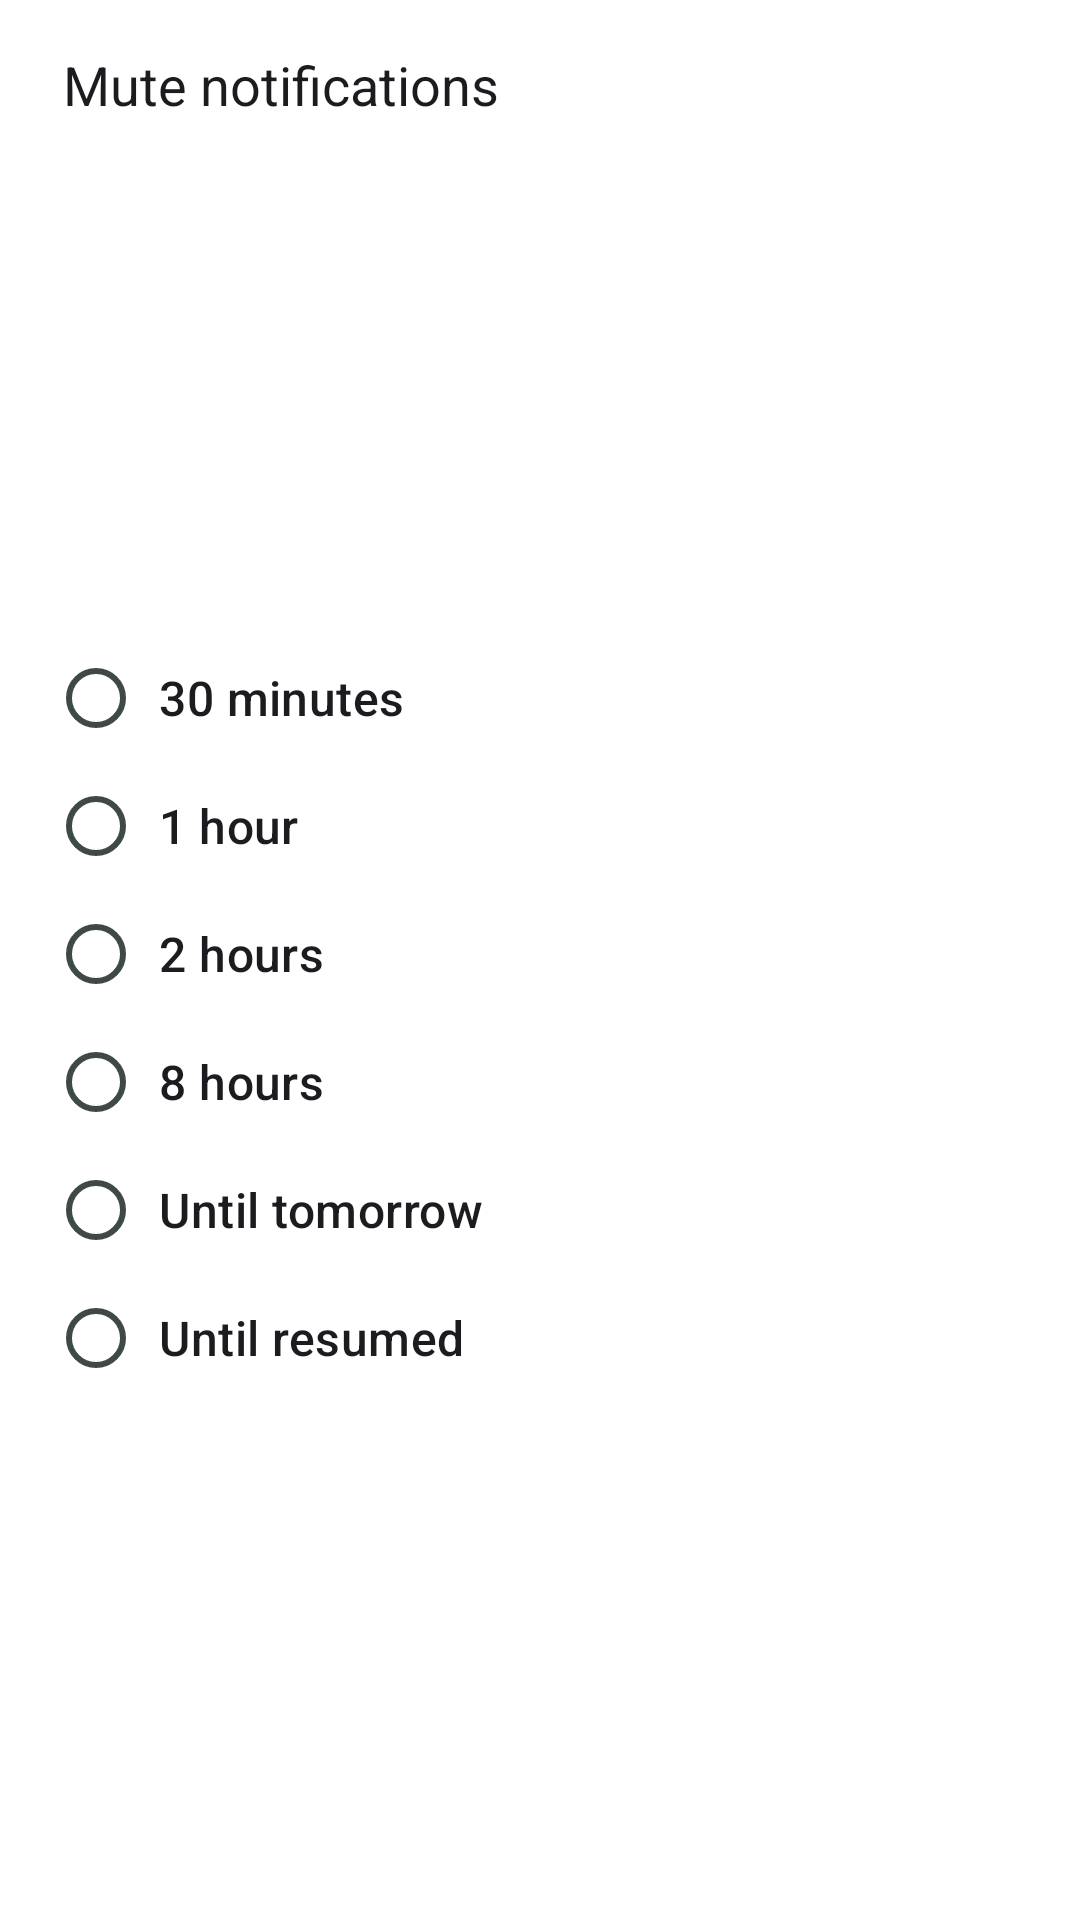

The Android layout XML behind this screen, and the referenced resources:
<!-- AndroidManifest.xml: application theme AppTheme -->
<!-- res/layout/fragment_notification_dialog.xml -->
<?xml version="1.0" encoding="utf-8"?>
<androidx.constraintlayout.widget.ConstraintLayout
        xmlns:android="http://schemas.android.com/apk/res/android"
        xmlns:tools="http://schemas.android.com/tools"
        xmlns:app="http://schemas.android.com/apk/res-auto"
        android:layout_width="match_parent"
        android:layout_height="wrap_content"
        android:paddingLeft="16dp"
        android:paddingRight="16dp">

    <TextView
            android:id="@+id/notification_dialog_title"
            android:layout_width="match_parent"
            android:layout_height="wrap_content"
            android:paddingTop="16dp"
            android:paddingBottom="8dp"
            android:text="@string/notification_dialog_title"
            android:textAlignment="viewStart"
            android:textAppearance="?android:attr/textAppearanceMedium"
            app:layout_constraintTop_toTopOf="parent" app:layout_constraintStart_toStartOf="parent"
            app:layout_constraintEnd_toEndOf="parent" android:paddingStart="5dp" android:paddingEnd="5dp"
            android:textColor="?android:attr/textColorPrimary" />
    <RadioGroup
            android:layout_width="match_parent"
            android:layout_height="wrap_content"
            app:layout_constraintTop_toBottomOf="@+id/notification_dialog_title"
            app:layout_constraintEnd_toEndOf="parent" app:layout_constraintStart_toStartOf="parent"
            app:layout_constraintBottom_toBottomOf="parent" android:layout_marginBottom="10dp">
        <RadioButton
                android:text="@string/notification_dialog_30min"
                android:layout_width="match_parent"
                android:layout_height="wrap_content" android:id="@+id/notification_dialog_30min"
                android:background="?attr/selectableItemBackgroundBorderless"
                android:layout_marginTop="-3dp" android:layout_marginBottom="-3dp"
                android:textAppearance="?android:attr/textAppearanceListItem"
                android:paddingStart="5dp"
        />
        <RadioButton
                android:text="@string/notification_dialog_1h"
                android:layout_width="match_parent"
                android:layout_height="wrap_content" android:id="@+id/notification_dialog_1h"
                android:background="?android:attr/selectableItemBackgroundBorderless"
                android:layout_marginTop="-3dp" android:layout_marginBottom="-3dp"
                android:textAppearance="?android:attr/textAppearanceListItem"
                android:paddingStart="5dp"
        />
        <RadioButton
                android:text="@string/notification_dialog_2h"
                android:layout_width="match_parent"
                android:layout_height="wrap_content" android:id="@+id/notification_dialog_2h"
                android:background="?android:attr/selectableItemBackgroundBorderless"
                android:layout_marginTop="-3dp" android:layout_marginBottom="-3dp"
                android:textAppearance="?android:attr/textAppearanceListItem"
                android:paddingStart="5dp"
        />
        <RadioButton
                android:text="@string/notification_dialog_8h"
                android:layout_width="match_parent"
                android:layout_height="wrap_content" android:id="@+id/notification_dialog_8h"
                android:background="?android:attr/selectableItemBackgroundBorderless"
                android:layout_marginTop="-3dp" android:layout_marginBottom="-3dp"
                android:textAppearance="?android:attr/textAppearanceListItem"
                android:paddingStart="5dp"
        />
        <RadioButton
                android:text="@string/notification_dialog_tomorrow"
                android:layout_width="match_parent"
                android:layout_height="wrap_content" android:id="@+id/notification_dialog_tomorrow"
                android:background="?android:attr/selectableItemBackgroundBorderless"
                android:layout_marginTop="-3dp" android:layout_marginBottom="-3dp"
                android:textAppearance="?android:attr/textAppearanceListItem"
                android:paddingStart="5dp"
        />
        <RadioButton
                android:text="@string/notification_dialog_forever"
                android:layout_width="match_parent"
                android:layout_height="wrap_content" android:id="@+id/notification_dialog_forever"
                android:background="?android:attr/selectableItemBackgroundBorderless"
                android:layout_marginTop="-3dp" android:layout_marginBottom="-3dp"
                android:textAppearance="?android:attr/textAppearanceListItem"
                android:paddingStart="5dp"
        />
    </RadioGroup>
</androidx.constraintlayout.widget.ConstraintLayout>
<!-- resources referenced by this layout -->
<resources>
  <string name="notification_dialog_1h">1 hour</string>
  <string name="notification_dialog_2h">2 hours</string>
  <string name="notification_dialog_30min">30 minutes</string>
  <string name="notification_dialog_8h">8 hours</string>
  <string name="notification_dialog_forever">Until resumed</string>
  <string name="notification_dialog_title">Mute notifications</string>
  <string name="notification_dialog_tomorrow">Until tomorrow</string>
  <color name="md_theme_primary">#338574</color>
  <color name="md_theme_onPrimary">#FFFFFF</color>
  <color name="md_theme_primaryContainer">#A0F2DD</color>
  <color name="md_theme_onPrimaryContainer">#005144</color>
  <color name="md_theme_secondary">#4B635C</color>
  <color name="md_theme_onSecondary">#FFFFFF</color>
  <color name="md_theme_secondaryContainer">#CDE8DF</color>
  <color name="md_theme_onSecondaryContainer">#334B45</color>
  <color name="md_theme_tertiary">#436278</color>
  <color name="md_theme_onTertiary">#FFFFFF</color>
  <color name="md_theme_tertiaryContainer">#C8E6FF</color>
  <color name="md_theme_onTertiaryContainer">#2A4A5F</color>
  <color name="md_theme_error">#BA1A1A</color>
  <color name="md_theme_errorContainer">#FFDAD6</color>
  <color name="md_theme_onError">#FFFFFF</color>
  <color name="md_theme_onErrorContainer">#93000A</color>
  <color name="md_theme_background">#FFFFFF</color>
  <color name="md_theme_onBackground">#171D1B</color>
  <color name="md_theme_surface">#FFFFFF</color>
  <color name="md_theme_onSurface">#171D1B</color>
  <color name="md_theme_surfaceVariant">#E0E0E0</color>
  <color name="md_theme_onSurfaceVariant">#3F4946</color>
  <color name="md_theme_outline">#6F7976</color>
  <color name="md_theme_inverseOnSurface">#F0F0F0</color>
  <color name="md_theme_inverseSurface">#2B3230</color>
  <color name="md_theme_inversePrimary">#84D6C2</color>
  <style name="MaterialSwitch" parent="@style/Preference.SwitchPreferenceCompat.Material">
          <item name="widgetLayout">@layout/view_preference_switch</item>
      </style>
  <style name="OverflowButtonStyle" parent="Widget.AppCompat.ActionButton.Overflow">
          <item name="android:tint">@android:color/white</item>
      </style>
</resources>
